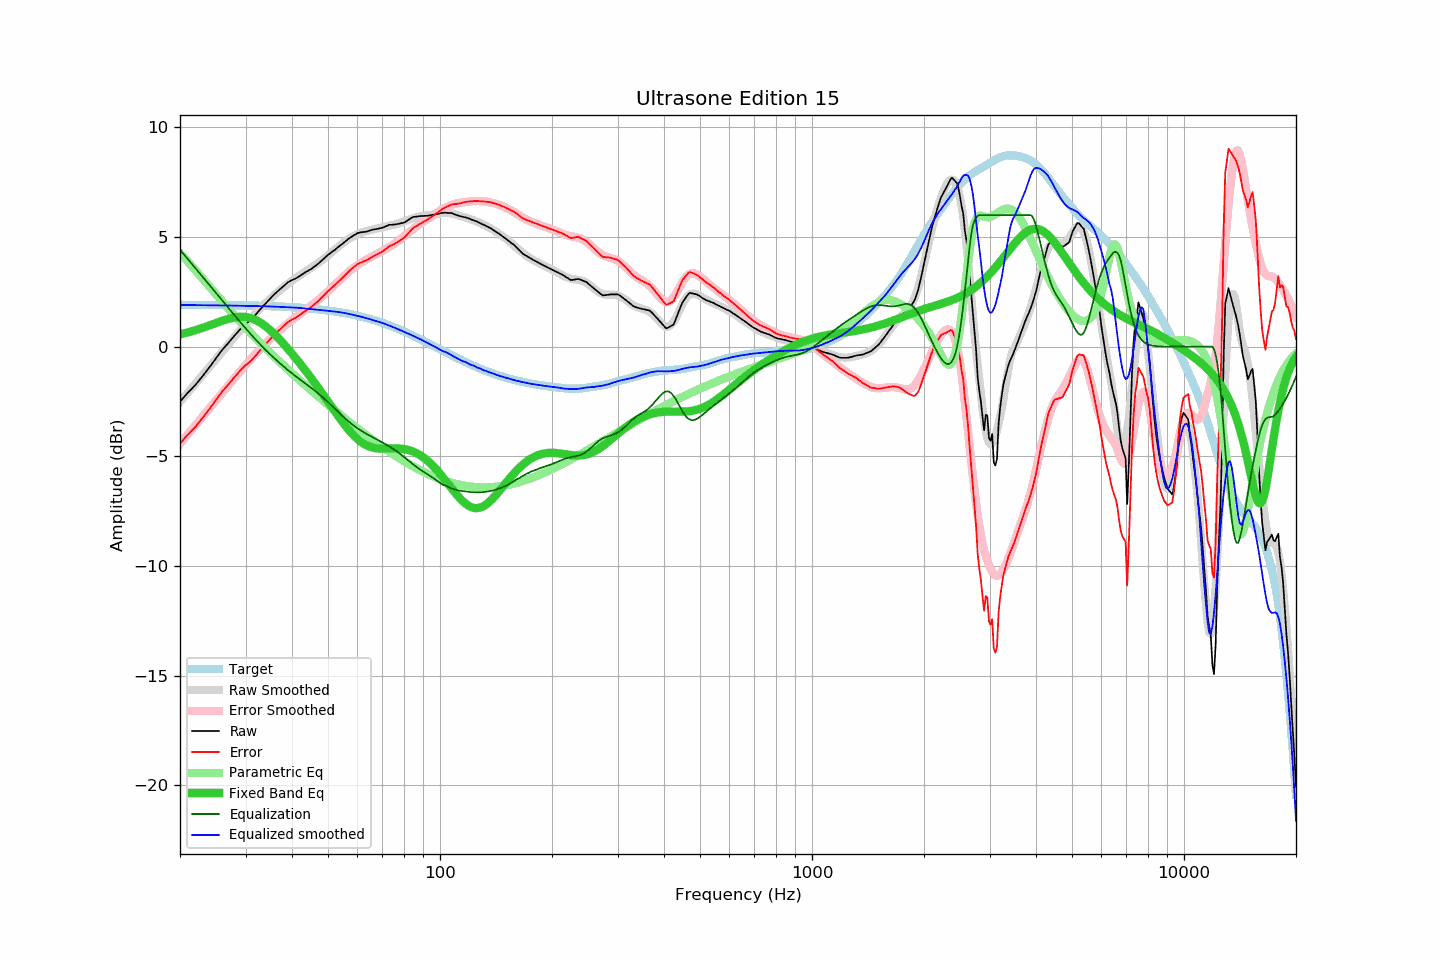

Values plotted in this chart, from the file beside it:
frequency, raw, error, smoothed, error_smoothed, equalization, parametric_eq, equalized_raw, equalized_smoothed, target
20, -2.50, -4.42, -2.51, -4.42, 4.42, 0.56, 1.92, 1.90, 1.91
21, -2.09, -4.00, -2.09, -3.99, 3.99, 0.65, 1.90, 1.90, 1.91
22, -1.74, -3.65, -1.69, -3.58, 3.58, 0.75, 1.84, 1.90, 1.91
23, -1.34, -3.25, -1.29, -3.19, 3.19, 0.86, 1.84, 1.89, 1.91
24, -0.93, -2.84, -0.92, -2.81, 2.81, 0.97, 1.87, 1.89, 1.90
25, -0.52, -2.42, -0.56, -2.44, 2.44, 1.08, 1.92, 1.88, 1.90
26, -0.13, -2.03, -0.21, -2.09, 2.09, 1.18, 1.96, 1.88, 1.90
27, 0.18, -1.72, 0.12, -1.76, 1.76, 1.27, 1.93, 1.88, 1.89
28, 0.50, -1.39, 0.44, -1.44, 1.44, 1.33, 1.93, 1.87, 1.89
29, 0.79, -1.10, 0.74, -1.13, 1.13, 1.36, 1.92, 1.87, 1.88
30, 1.04, -0.84, 1.02, -0.84, 0.84, 1.35, 1.88, 1.86, 1.88
31, 1.22, -0.66, 1.29, -0.57, 0.57, 1.30, 1.78, 1.86, 1.87
32, 1.48, -0.39, 1.55, -0.31, 0.31, 1.21, 1.79, 1.86, 1.87
33, 1.74, -0.13, 1.78, -0.07, 0.07, 1.09, 1.81, 1.85, 1.86
34, 1.98, 0.12, 2.00, 0.15, -0.15, 0.93, 1.82, 1.84, 1.86
35, 2.21, 0.36, 2.20, 0.36, -0.36, 0.75, 1.85, 1.84, 1.85
36, 2.42, 0.58, 2.38, 0.55, -0.55, 0.55, 1.86, 1.83, 1.84
37, 2.60, 0.76, 2.56, 0.74, -0.74, 0.34, 1.86, 1.82, 1.83
38, 2.77, 0.94, 2.71, 0.91, -0.91, 0.13, 1.86, 1.81, 1.82
39, 2.94, 1.12, 2.86, 1.07, -1.07, -0.09, 1.87, 1.80, 1.81
40, 3.04, 1.23, 3.00, 1.22, -1.22, -0.32, 1.82, 1.79, 1.80
41, 3.12, 1.33, 3.14, 1.36, -1.36, -0.54, 1.76, 1.78, 1.79
42, 3.23, 1.45, 3.26, 1.49, -1.49, -0.76, 1.74, 1.77, 1.78
43, 3.35, 1.58, 3.37, 1.62, -1.62, -0.98, 1.73, 1.75, 1.76
44, 3.45, 1.70, 3.48, 1.75, -1.75, -1.20, 1.70, 1.73, 1.75
45, 3.54, 1.80, 3.59, 1.87, -1.87, -1.42, 1.66, 1.72, 1.74
46, 3.66, 1.94, 3.70, 2.00, -2.00, -1.64, 1.66, 1.70, 1.72
47, 3.78, 2.07, 3.81, 2.12, -2.12, -1.86, 1.65, 1.68, 1.70
48, 3.92, 2.23, 3.92, 2.25, -2.25, -2.08, 1.66, 1.67, 1.69
49, 4.06, 2.39, 4.04, 2.39, -2.39, -2.29, 1.67, 1.65, 1.67
50, 4.19, 2.54, 4.16, 2.53, -2.53, -2.51, 1.66, 1.64, 1.65
51, 4.30, 2.67, 4.29, 2.66, -2.66, -2.71, 1.63, 1.62, 1.63
52, 4.40, 2.79, 4.41, 2.80, -2.80, -2.92, 1.59, 1.60, 1.61
53, 4.52, 2.93, 4.53, 2.94, -2.94, -3.12, 1.58, 1.59, 1.59
54, 4.63, 3.06, 4.64, 3.07, -3.07, -3.31, 1.56, 1.57, 1.57
55, 4.73, 3.18, 4.74, 3.20, -3.20, -3.49, 1.53, 1.55, 1.54
56, 4.84, 3.32, 4.84, 3.32, -3.32, -3.66, 1.52, 1.52, 1.52
57, 4.95, 3.45, 4.92, 3.43, -3.43, -3.82, 1.52, 1.49, 1.49
58, 5.03, 3.56, 5.00, 3.54, -3.54, -3.96, 1.49, 1.46, 1.47
59, 5.11, 3.67, 5.07, 3.63, -3.63, -4.09, 1.47, 1.44, 1.44
60, 5.18, 3.76, 5.13, 3.72, -3.72, -4.21, 1.46, 1.41, 1.41
61, 5.21, 3.82, 5.18, 3.80, -3.80, -4.31, 1.40, 1.38, 1.38
62, 5.23, 3.87, 5.22, 3.88, -3.88, -4.39, 1.35, 1.35, 1.35
63, 5.24, 3.91, 5.26, 3.94, -3.94, -4.47, 1.29, 1.31, 1.32
64, 5.27, 3.98, 5.29, 4.01, -4.01, -4.52, 1.26, 1.28, 1.29
65, 5.31, 4.05, 5.32, 4.07, -4.07, -4.57, 1.24, 1.25, 1.26
66, 5.34, 4.11, 5.35, 4.13, -4.13, -4.60, 1.21, 1.21, 1.23
67, 5.36, 4.16, 5.37, 4.19, -4.19, -4.62, 1.17, 1.18, 1.19
68, 5.38, 4.22, 5.39, 4.24, -4.24, -4.64, 1.13, 1.15, 1.16
69, 5.40, 4.27, 5.42, 4.30, -4.30, -4.64, 1.09, 1.11, 1.12
70, 5.43, 4.34, 5.44, 4.36, -4.36, -4.65, 1.06, 1.08, 1.09
71, 5.47, 4.42, 5.47, 4.42, -4.42, -4.65, 1.04, 1.04, 1.05
72, 5.51, 4.49, 5.49, 4.48, -4.48, -4.64, 1.02, 1.01, 1.01
73, 5.56, 4.58, 5.51, 4.54, -4.54, -4.64, 1.01, 0.97, 0.97
74, 5.56, 4.62, 5.53, 4.61, -4.61, -4.64, 0.95, 0.92, 0.94
75, 5.57, 4.67, 5.55, 4.67, -4.67, -4.64, 0.90, 0.88, 0.90
76, 5.58, 4.72, 5.58, 4.74, -4.74, -4.64, 0.84, 0.84, 0.86
77, 5.60, 4.78, 5.61, 4.81, -4.81, -4.64, 0.79, 0.80, 0.82
78, 5.62, 4.84, 5.64, 4.88, -4.88, -4.64, 0.74, 0.77, 0.78
79, 5.64, 4.90, 5.67, 4.95, -4.95, -4.65, 0.69, 0.72, 0.74
... 553 more rows
